13-way image classification set "data" from GitHub (Monster-IA-Team/Monster-IA-Backend); label vocabulary: basic, Full Throttle, Juiced Mango Loco, Juiced Monarch, The Doctor, Ultra Blue, Ultra Fiesta Mango, Ultra Gold, Ultra Peachy Keen, Ultra Red, Ultra Rosa, Ultra Violet, Ultra Watermelon.

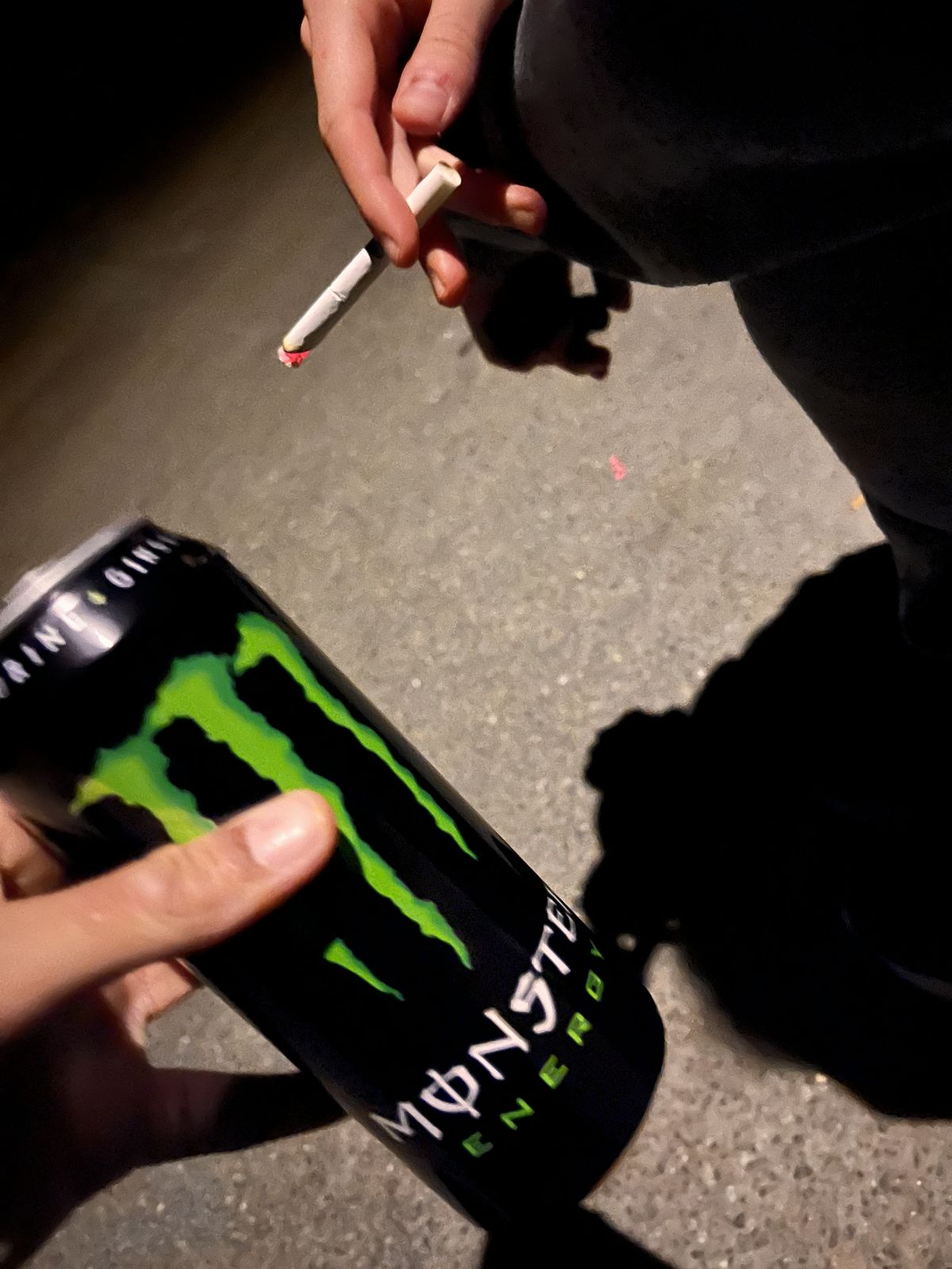
Label: basic

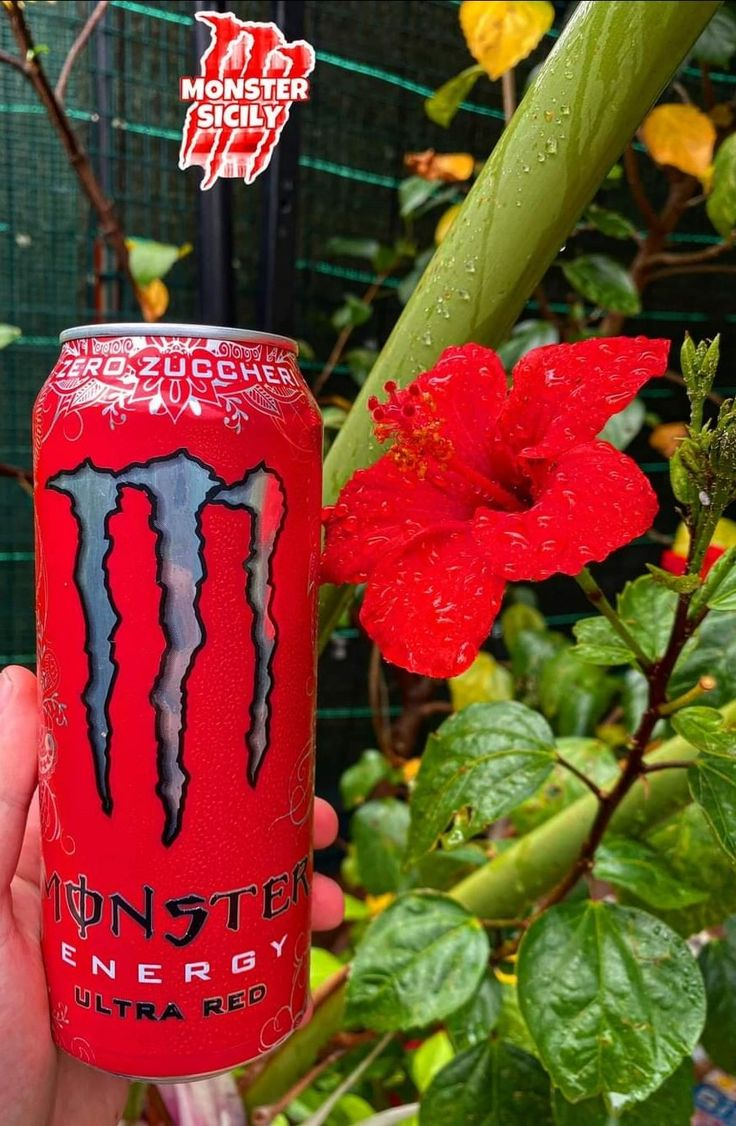
Label: Ultra Red

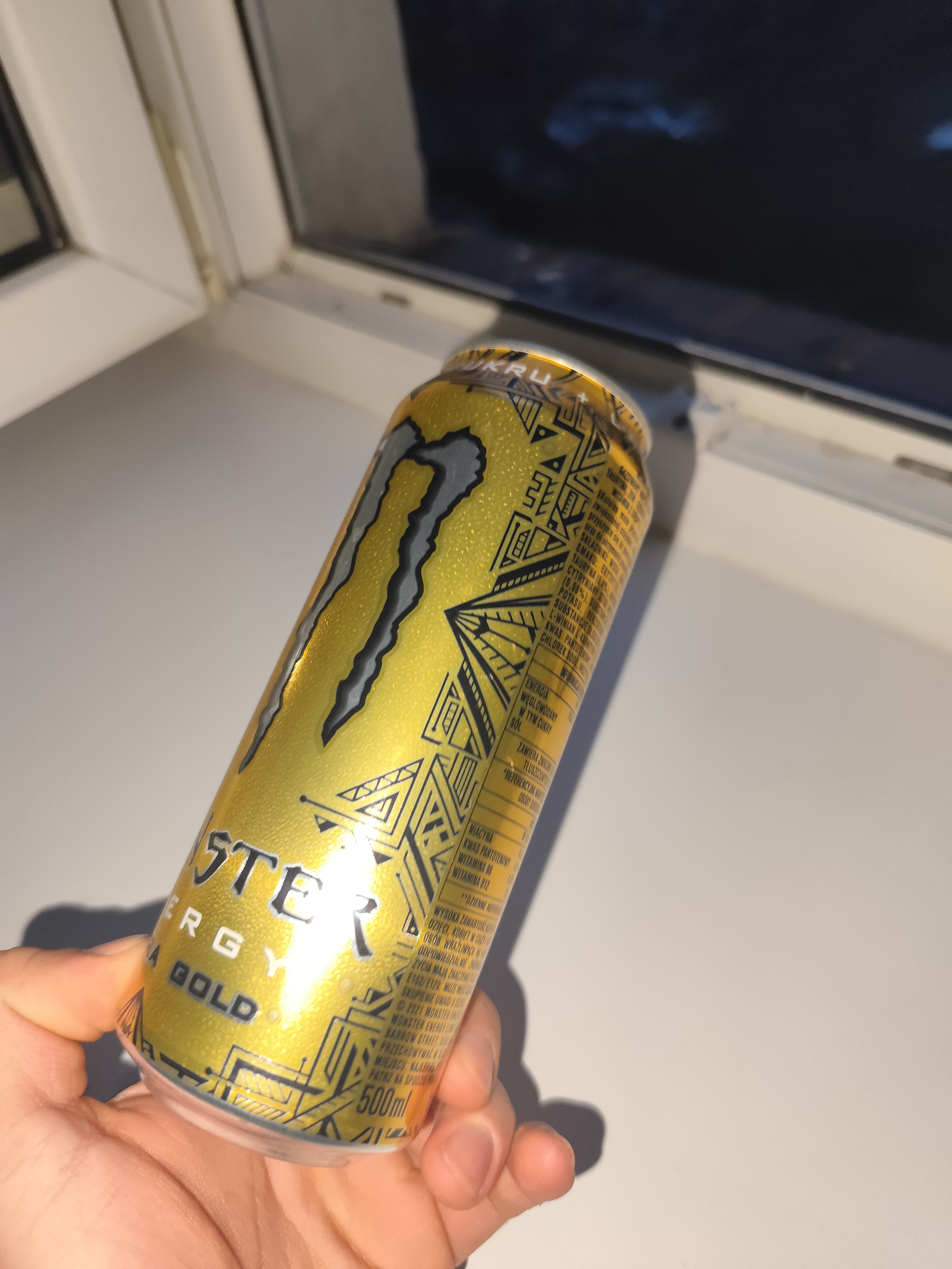
Label: Ultra Gold

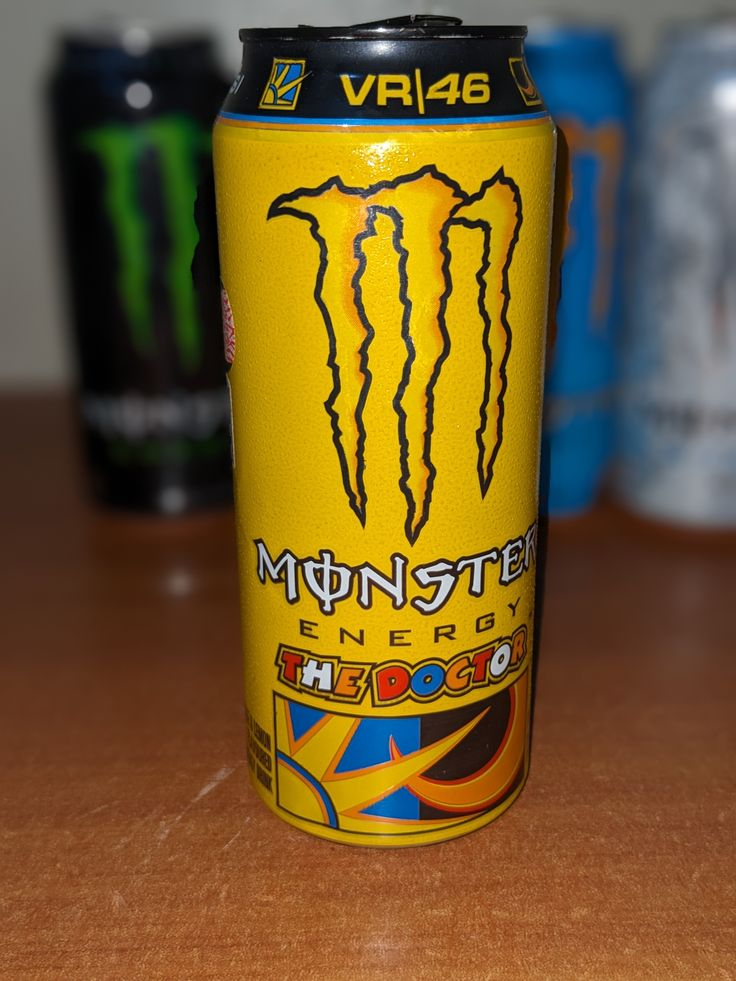
Label: The Doctor

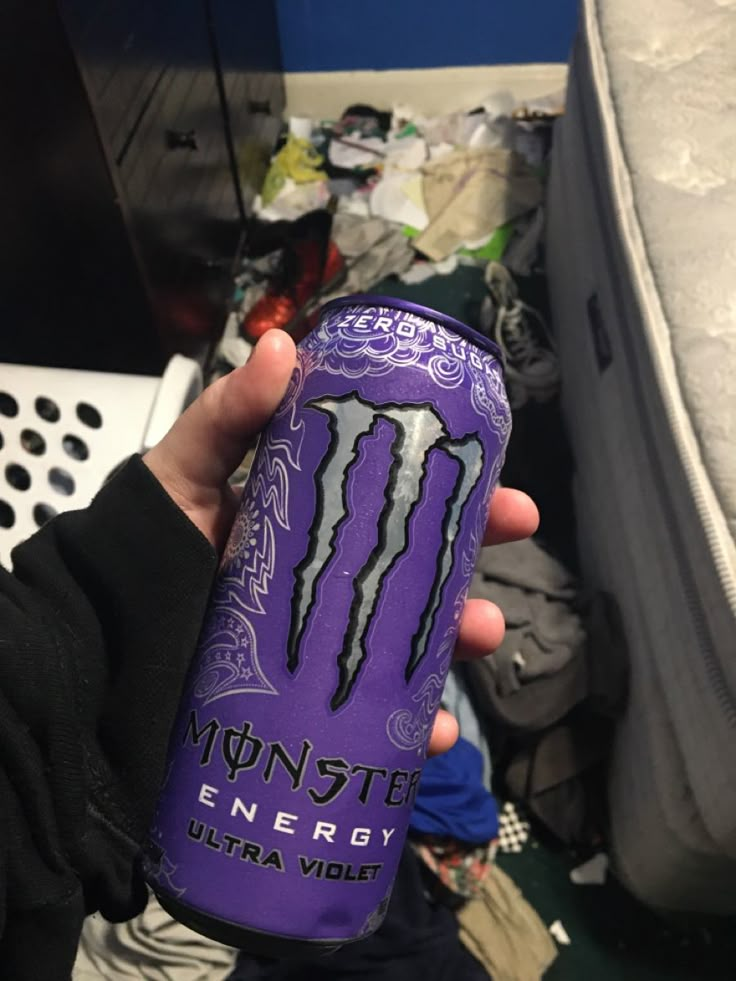
Label: Ultra Violet

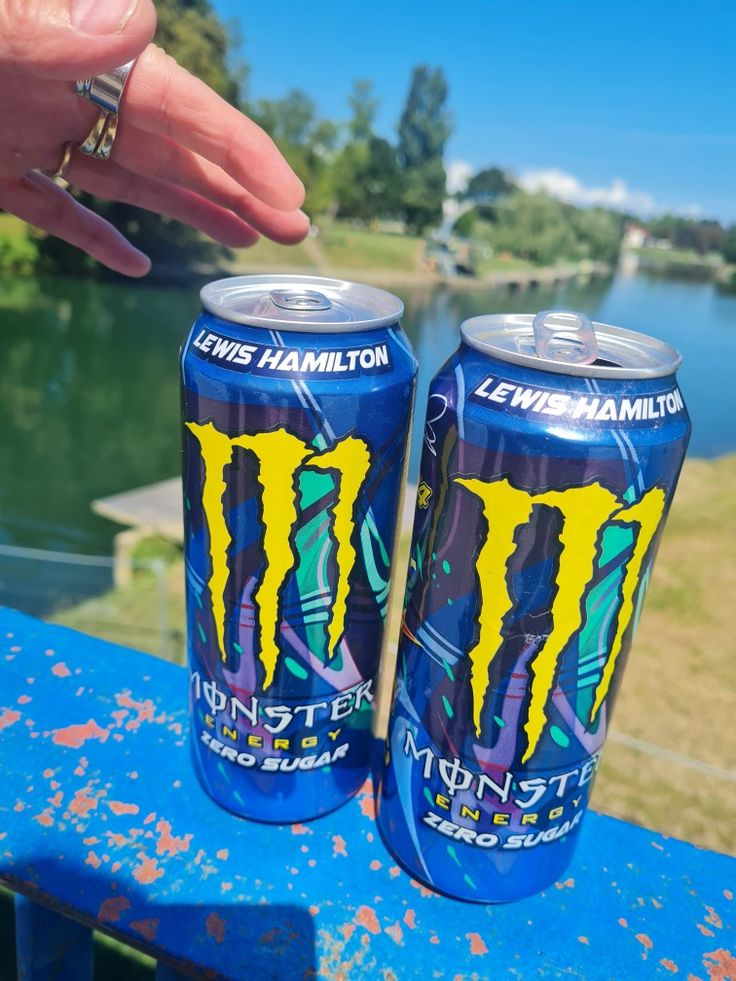
Label: Full Throttle
